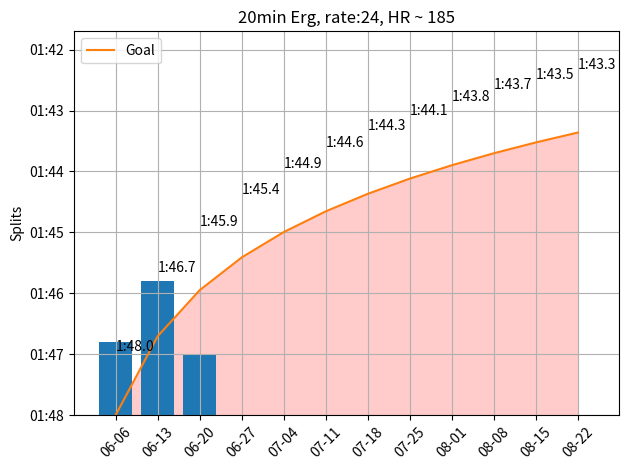

Write the Python code that produced this figure. (Note: this script raises an exception after producing the figure.)
import sys
import matplotlib.pyplot as plt
import matplotlib.dates as mdates
import numpy
import datetime

                #(0 = 48
rowing_times = [1.2, 2.2, 1, 0, 0, 0, 0, 0, 0, 0, 0, 0]
# for i, value in enumerate(rowing_times):
#     plt.annotate("1:"+str(48-value), xy=(i, value), xytext=(i, value + 1),
#                  ha='center', va='bottom')

# Generate data for x-axis (time values)
start_time = datetime.datetime.strptime('01:48', '%M:%S')
end_time = datetime.datetime.strptime('01:42', '%M:%S')
delta = datetime.timedelta(seconds=.5)  # Time interval between data points
times = []
current_time = start_time
while current_time != end_time:
    times.append(current_time.strftime('%M:%S'))  # Format time as minute:second
    current_time -= delta 

# Replace this equation with your own
equation_values = [(numpy.log(x+1)*2*7/7.5)  for x in range(12)]
for i, value in enumerate(equation_values):
     plt.annotate("1:"+str(48 - equation_values[i])[:4], xy=(i, value), xytext=(i, value + 1),
                   va='bottom')

test_days = []
next_week= datetime.datetime(2023, 6, 6)
week = datetime.timedelta(days=7)
for i in range(12):
    test_days.append((next_week.strftime("%m-%d")))
    next_week += week

#print (test_days)

# Create the line graph
plt.plot(test_days, times, ' ')
plt.plot(equation_values, label='Goal')
x = [x for x in range(12)]
plt.fill_between(x, equation_values, color="#ffcccb")
plt.bar(x, rowing_times)
#plt.bar(test_days, , align="edge")
plt.ylabel('Splits')
plt.title('20min Erg, rate:24, HR ~ 185')
plt.xticks(rotation=45)
plt.legend()
plt.grid(True)

# Display the graph
plt.tight_layout()
plt.savefig("fitness-tracker/images/erg.jpg")
plt.show()


# add a on track and "not on track" as a you need to be ___ speed next week. 
#also connect HR